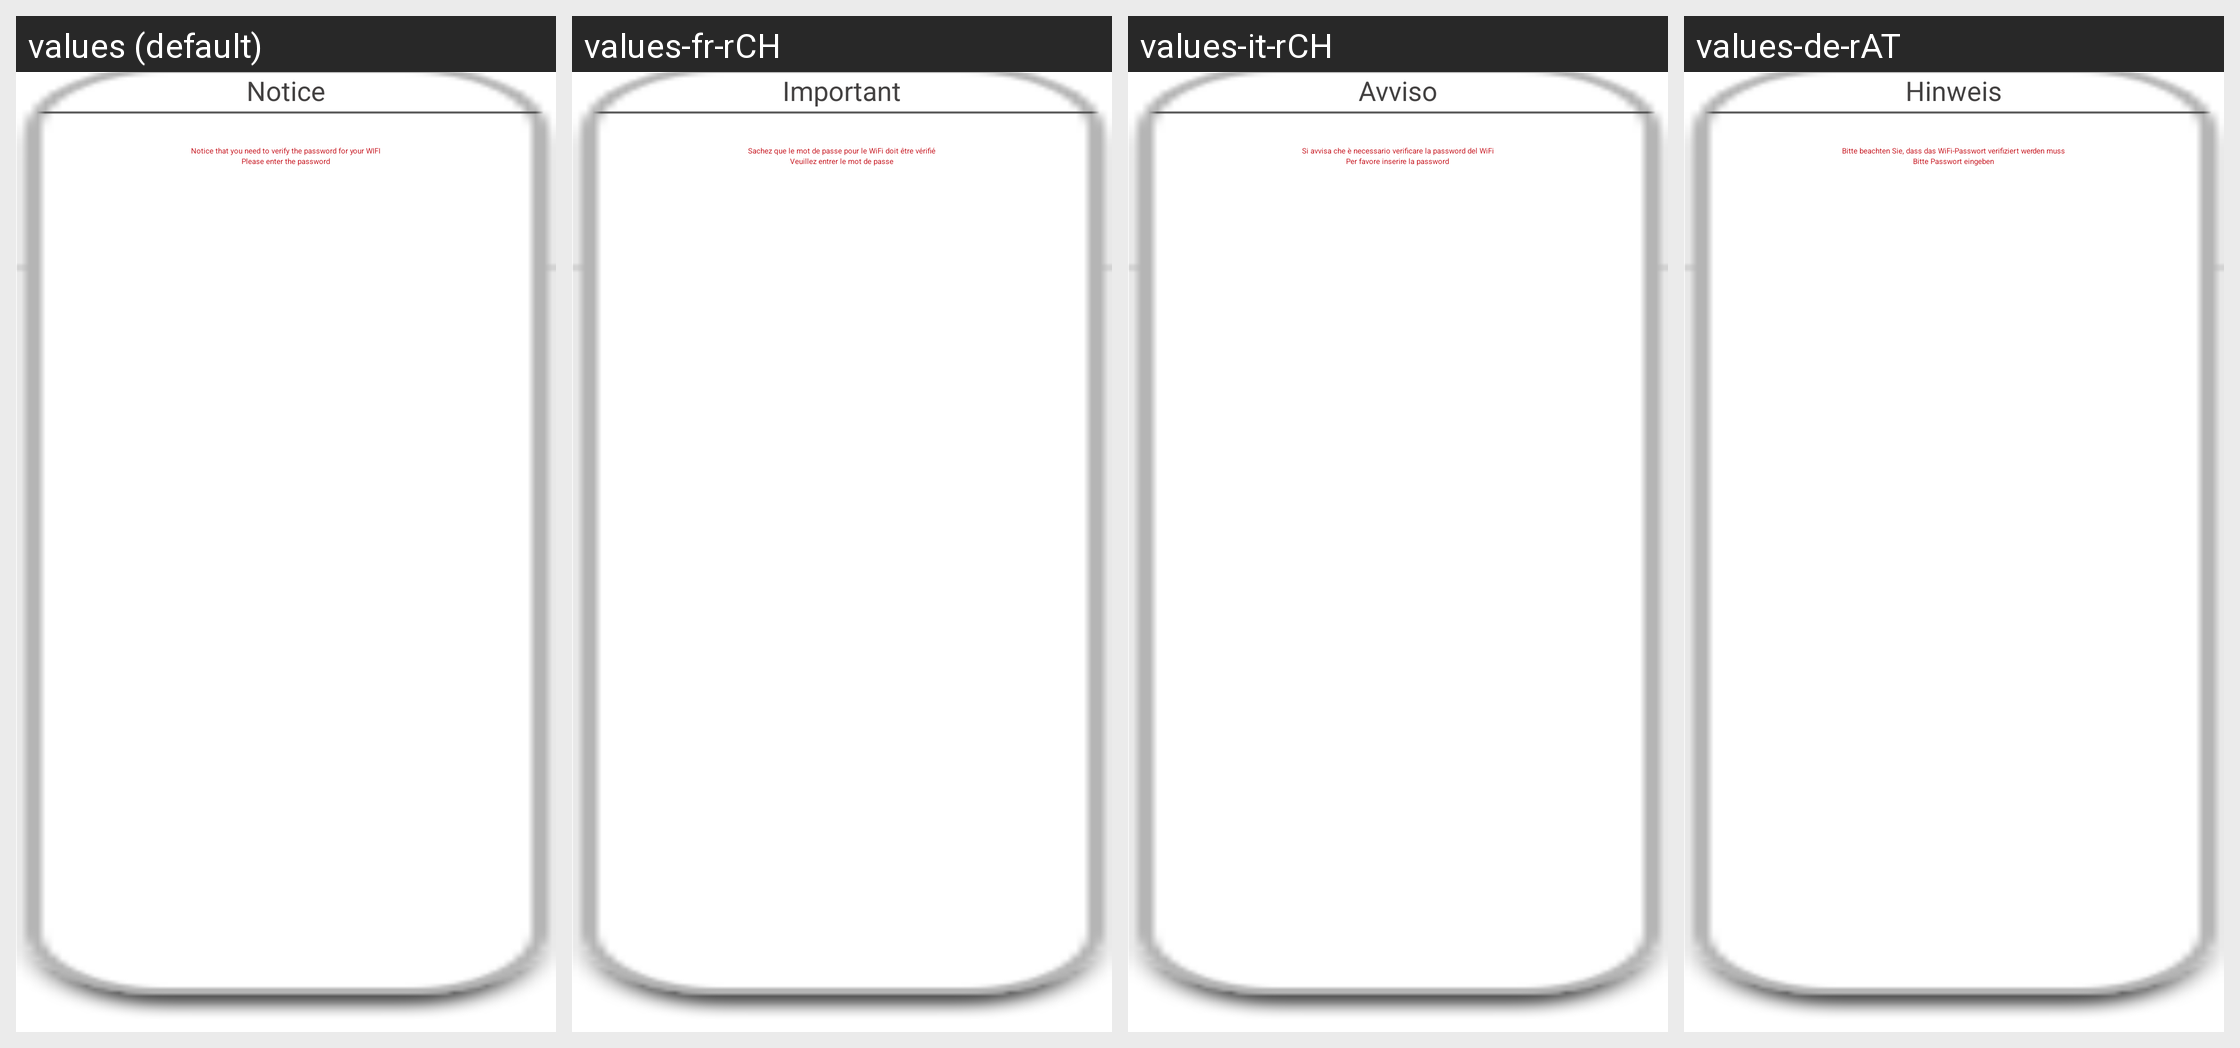

Strings drawn on this Android screen and how each of the app's shown locales translates them:
Android screen res/layout/dialog_promopt_box2.xml rendered under 4 locales, left to right: values (default), values-fr-rCH, values-it-rCH, values-de-rAT. Device: Nexus 5 (rendered at 1080×1920; each locale shown at half size, 540×960, under a caption strip naming it); theme HiKamBaseTheme.
Other locales in the repository, not shown: values-af, values-am, values-ar, values-az, values-be, values-bg, values-bn, values-bs, values-ca, values-cs, values-da, values-de, values-de-rDE, values-de-rLI, values-el, values-en-rGB, values-es, values-es-rUS, values-et, values-eu, values-fa, values-fi, values-fr, values-fr-rBE, values-fr-rCA, values-gl, values-gu, values-hi, values-hr, values-hu, values-hy, values-in, values-is, values-it, values-iw, values-ja, values-ka, values-kk, values-km, values-kn, values-ko, values-ky, values-lo, values-lt, values-lv, values-mk, values-ml, values-mn, values-mr, values-ms, values-my, values-nb, values-ne, values-nl, values-pa, values-pl, values-pt-rBR, values-pt-rPT, values-ro, values-ru, values-si, values-sk, values-sl, values-sq, values-sr, values-sv, values-sw, values-ta, values-te, values-th, values-tl, values-tr, values-uk, values-ur, values-uz, values-vi, values-zh-rCN, values-zh-rHK, values-zh-rTW, values-zu.
Strings drawn on this screen, with the default value and each locale's value (text and hints the layout hard-codes, and strings that could not be matched under every locale, appear in the picture but are not listed):

remind_msg
  values: Notice
  values-fr-rCH: Important
  values-it-rCH: Avviso
  values-de-rAT: Hinweis

remind_input_wifi_pwd
  values: Notice that you need to verify the password for your WIFI
  values-fr-rCH: Sachez que le mot de passe pour le WiFi doit être vérifié
  values-it-rCH: Si avvisa che è necessario verificare la password del WiFi
  values-de-rAT: Bitte beachten Sie, dass das WiFi-Passwort verifiziert werden muss

remind_input_wifi_pwd1
  values: Please enter the password
  values-fr-rCH: Veuillez entrer le mot de passe
  values-it-rCH: Per favore inserire la password
  values-de-rAT: Bitte Passwort eingeben
